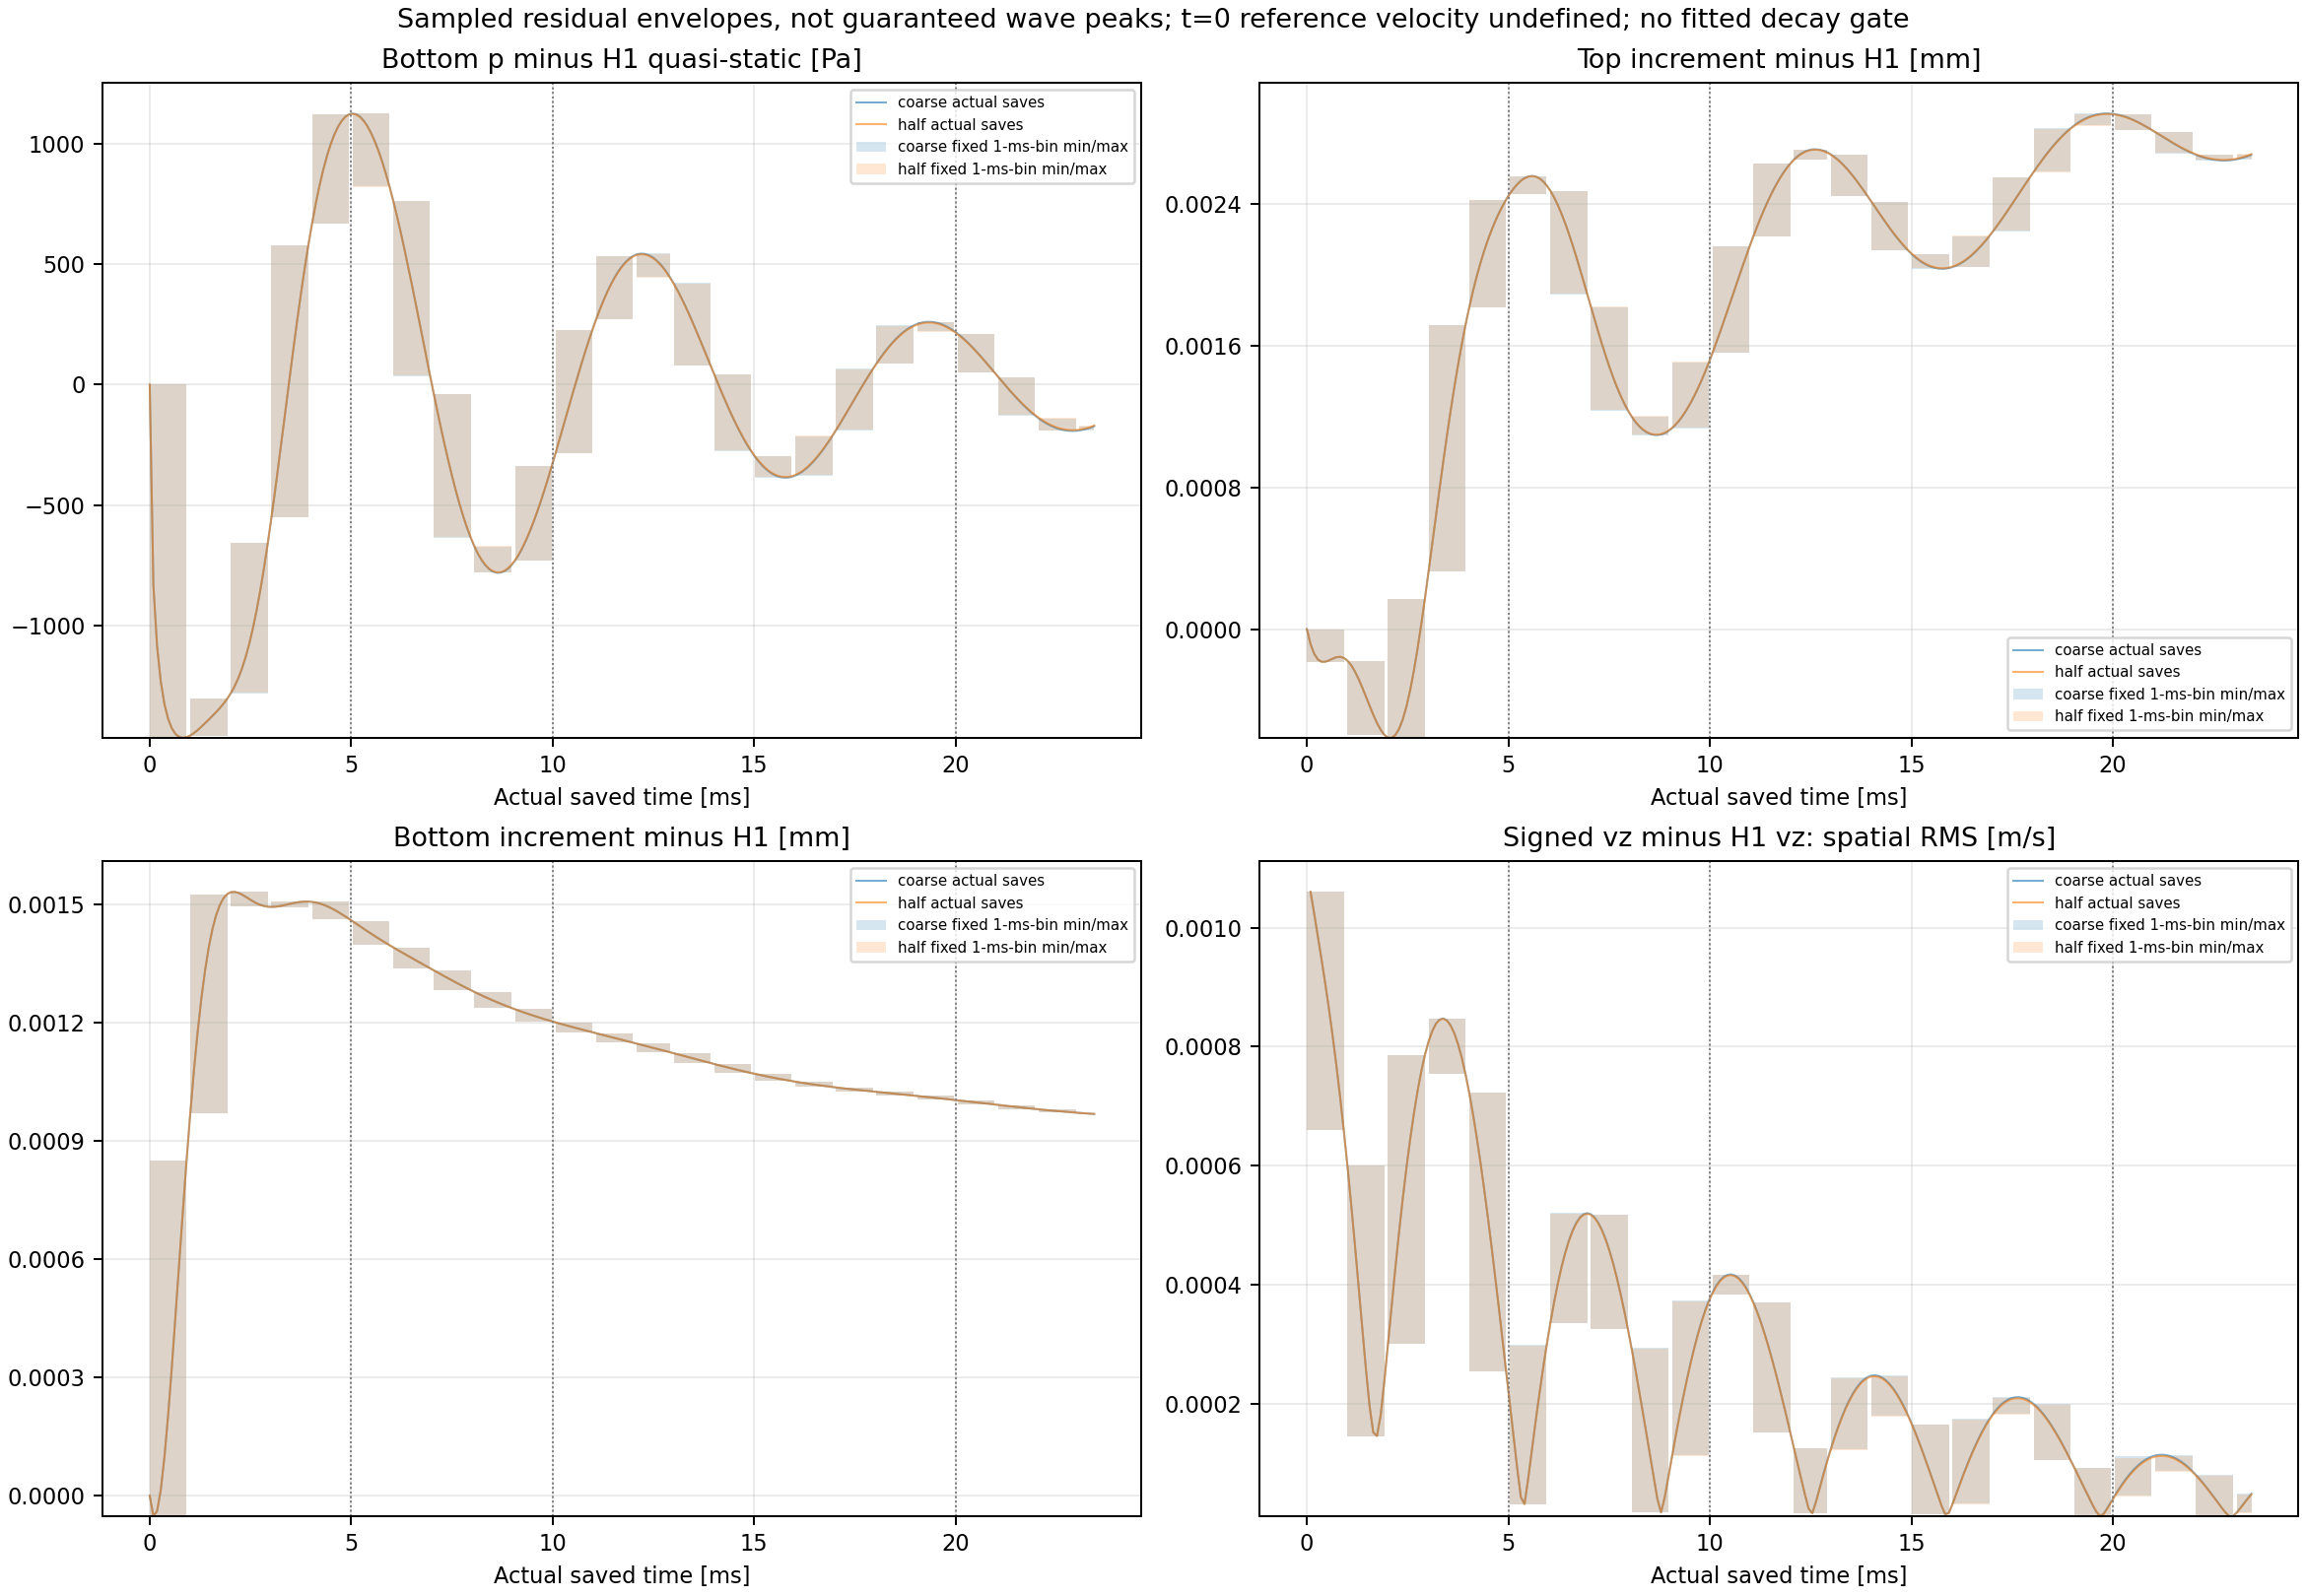

Data behind this chart, as committed beside it:
job, bin, nominal_start_s, nominal_end_s, actual_start_s, actual_end_s, samples, bottom_pressure_H1_residual_pa_defined_s…, bottom_pressure_H1_residual_pa_min, bottom_pressure_H1_residual_pa_max, bottom_pressure_H1_residual_pa_range, bottom_pressure_H1_residual_pa_rms, top_settlement_H1_residual_mm_defined_sa…, top_settlement_H1_residual_mm_min, top_settlement_H1_residual_mm_max, top_settlement_H1_residual_mm_range, top_settlement_H1_residual_mm_rms, bottom_settlement_H1_residual_mm_defined…, bottom_settlement_H1_residual_mm_min, bottom_settlement_H1_residual_mm_max, bottom_settlement_H1_residual_mm_range, bottom_settlement_H1_residual_mm_rms, native_H1_vz_residual_rms_m_s_defined_sa…, native_H1_vz_residual_rms_m_s_min
sw_mode3_window_r1_coarse, 0, 0, 0.001, 0, 0.0009155, 11, 11, -1468, -0.0005419, 1468, 1268, 11, -0.0001847, 0, 0.0001847, 0.0001537, 11, -5.201823025590091e-05, 0.0008521, 0.0009042, 0.0004236, 10, 0.0006597
sw_mode3_window_r1_coarse, 1, 0.001, 0.002, 0.001007, 0.001923, 11, 11, -1458, -1306, 152.6, 1390, 11, -0.0005977, -0.000178, 0.0004197, 0.0004098, 11, 0.0009717, 0.001527, 0.0005557, 0.001346, 11, 0.0001454
sw_mode3_window_r1_coarse, 2, 0.002, 0.003, 0.002014, 0.00293, 11, 11, -1282, -659.4, 622.6, 1052, 11, -0.0006142, 0.000173, 0.0007872, 0.0004366, 11, 0.001495, 0.001533, 3.7664906885131414e-05, 0.001515, 11, 0.0003009
sw_mode3_window_r1_coarse, 3, 0.003, 0.004, 0.003021, 0.003937, 11, 11, -552, 580.7, 1133, 364.7, 11, 0.0003265, 0.001719, 0.001392, 0.001156, 11, 0.001495, 0.001508, 1.3535823839960076e-05, 0.001502, 11, 0.0007541
sw_mode3_window_r1_coarse, 4, 0.004, 0.005, 0.004028, 0.004944, 11, 11, 670.4, 1124, 453.5, 968.5, 11, 0.001817, 0.002427, 0.0006099, 0.002175, 11, 0.001465, 0.001508, 4.2970983591868791e-05, 0.00149, 11, 0.0002546
sw_mode3_window_r1_coarse, 5, 0.005, 0.006, 0.005035, 0.005951, 11, 11, 823.4, 1127, 303.7, 1023, 11, 0.00246, 0.002561, 0.0001007, 0.002528, 11, 0.001398, 0.001458, 6.063795405098979e-05, 0.001427, 11, 3.1130497803132695e-05
sw_mode3_window_r1_coarse, 6, 0.006, 0.007, 0.006042, 0.006958, 11, 11, 36.44, 764.7, 728.2, 473.3, 11, 0.001893, 0.002477, 0.0005847, 0.002223, 11, 0.001339, 0.001392, 5.3208485268930409e-05, 0.001365, 11, 0.0003359
sw_mode3_window_r1_coarse, 7, 0.007, 0.008, 0.00705, 0.007965, 11, 11, -636.6, -39.15, 597.5, 412.2, 11, 0.001236, 0.00182, 0.0005842, 0.001512, 11, 0.001284, 0.001334, 5.0100352796781777e-05, 0.001308, 11, 0.0003259
sw_mode3_window_r1_coarse, 8, 0.008, 0.009, 0.008057, 0.008972, 11, 11, -782.1, -673.1, 109, 751.8, 11, 0.001096, 0.001201, 0.000105, 0.001126, 11, 0.001238, 0.001279, 4.0490594089071788e-05, 0.001258, 11, 1.6829964767009738e-05
sw_mode3_window_r1_coarse, 9, 0.009, 0.01, 0.009064, 0.009979, 11, 11, -731.7, -337.1, 394.6, 571.2, 11, 0.001136, 0.001509, 0.0003731, 0.001301, 11, 0.001204, 0.001235, 3.0600835859376924e-05, 0.001219, 11, 0.0001126
sw_mode3_window_r1_coarse, 10, 0.01, 0.011, 0.01007, 0.01099, 11, 11, -284.9, 228.9, 513.8, 165.2, 11, 0.001564, 0.002163, 0.0005991, 0.001872, 11, 0.001177, 0.001202, 2.5048237744496136e-05, 0.001189, 11, 0.0003839
sw_mode3_window_r1_coarse, 11, 0.011, 0.012, 0.01108, 0.01199, 11, 11, 272.2, 534.7, 262.5, 437.1, 11, 0.002219, 0.002631, 0.0004117, 0.002452, 11, 0.00115, 0.001174, 2.3776589728857853e-05, 0.001162, 11, 0.0001521
sw_mode3_window_r1_coarse, 12, 0.012, 0.013, 0.01208, 0.01291, 10, 10, 447, 544.6, 97.51, 514.8, 10, 0.002653, 0.002712, 5.8331401394731697e-05, 0.002695, 10, 0.001126, 0.001148, 2.2219993195518421e-05, 0.001137, 10, 1.5720517173431063e-05
sw_mode3_window_r1_coarse, 13, 0.013, 0.014, 0.013, 0.01392, 11, 11, 79.46, 421.6, 342.2, 281, 11, 0.002446, 0.002683, 0.0002366, 0.002579, 11, 0.001098, 0.001123, 2.4975768773604669e-05, 0.001111, 11, 0.0001235
sw_mode3_window_r1_coarse, 14, 0.014, 0.015, 0.01401, 0.01492, 11, 11, -276.6, 41.9, 318.5, 163.6, 11, 0.002138, 0.002416, 0.0002774, 0.002272, 11, 0.001073, 0.001096, 2.2784999399459325e-05, 0.001084, 11, 0.0001794
sw_mode3_window_r1_coarse, 15, 0.015, 0.016, 0.01501, 0.01593, 11, 11, -386.7, -298.7, 87.94, 361.2, 11, 0.002036, 0.002118, 8.1940964888175399e-05, 0.002061, 11, 0.001053, 0.001071, 1.8323838781093187e-05, 0.001062, 11, 1.3813845171857633e-05
sw_mode3_window_r1_coarse, 16, 0.016, 0.017, 0.01602, 0.01694, 11, 11, -377.8, -214, 163.8, 313.4, 11, 0.002046, 0.002221, 0.0001758, 0.002119, 11, 0.001038, 0.001051, 1.3500960330639937e-05, 0.001044, 11, 3.1268719238238404e-05
sw_mode3_window_r1_coarse, 17, 0.017, 0.018, 0.01703, 0.01794, 11, 11, -189.7, 65.45, 255.2, 101.9, 11, 0.002248, 0.002554, 0.0003058, 0.002401, 11, 0.001026, 0.001036, 1.0244691760977025e-05, 0.001031, 11, 0.000183
sw_mode3_window_r1_coarse, 18, 0.018, 0.019, 0.01804, 0.01895, 11, 11, 88.58, 245.7, 157.1, 185.6, 11, 0.002585, 0.00283, 0.0002455, 0.002718, 11, 0.001016, 0.001025, 9.3934468647356544e-06, 0.001021, 11, 0.0001049
sw_mode3_window_r1_coarse, 19, 0.019, 0.02, 0.01904, 0.01996, 11, 11, 223.1, 261.3, 38.28, 250.4, 11, 0.002846, 0.002914, 6.7298660028906887e-05, 0.002893, 11, 0.001005, 0.001015, 1.0064872243948676e-05, 0.00101, 11, 1.0790957193802059e-05
sw_mode3_window_r1_coarse, 20, 0.02, 0.021, 0.02005, 0.02097, 11, 11, 49.93, 211.7, 161.8, 145.1, 11, 0.002821, 0.00291, 8.9422547490624477e-05, 0.002873, 11, 0.000993, 0.001004, 1.0778097251525542e-05, 0.0009984, 11, 4.5492420820400137e-05
sw_mode3_window_r1_coarse, 21, 0.021, 0.022, 0.02106, 0.02197, 11, 11, -129, 31.59, 160.6, 73.96, 11, 0.002689, 0.002808, 0.0001191, 0.002746, 11, 0.0009818, 0.000992, 1.018602514261252e-05, 0.0009868, 11, 8.6329857421438909e-05
sw_mode3_window_r1_coarse, 22, 0.022, 0.023, 0.02206, 0.02298, 11, 11, -192.5, -140.7, 51.83, 176.5, 11, 0.002648, 0.00268, 3.2300926829986754e-05, 0.002657, 11, 0.0009725, 0.0009808, 8.3227003635554051e-06, 0.0009765, 11, 1.0655036558993506e-05
sw_mode3_window_r1_coarse, 23, 0.023, 0.024, 0.02307, 0.02344, 5, 5, -190.4, -172.5, 17.9, 182.6, 5, 0.002655, 0.002681, 2.6013732335870843e-05, 0.002667, 5, 0.0009692, 0.0009718, 2.6380812098750987e-06, 0.0009705, 5, 1.6591277974596968e-05
sw_mode3_window_r1_half, 0, 0, 0.001, 0, 0.0009155, 11, 11, -1468, -0.0005419, 1468, 1268, 11, -0.0001847, 0, 0.0001847, 0.0001537, 11, -5.2018288270431589e-05, 0.0008521, 0.0009042, 0.0004236, 10, 0.0006597
sw_mode3_window_r1_half, 1, 0.001, 0.002, 0.001007, 0.001923, 11, 11, -1458, -1305, 152.7, 1390, 11, -0.0005976, -0.000178, 0.0004197, 0.0004097, 11, 0.0009717, 0.001527, 0.0005557, 0.001346, 11, 0.0001453
sw_mode3_window_r1_half, 2, 0.002, 0.003, 0.002014, 0.00293, 11, 11, -1282, -658.9, 622.7, 1052, 11, -0.0006142, 0.0001725, 0.0007867, 0.0004367, 11, 0.001495, 0.001533, 3.7659540536706757e-05, 0.001515, 11, 0.0003006
sw_mode3_window_r1_half, 3, 0.003, 0.004, 0.003021, 0.003937, 11, 11, -551.5, 579.8, 1131, 364.2, 11, 0.0003259, 0.001717, 0.001392, 0.001155, 11, 0.001495, 0.001508, 1.3521059177724198e-05, 0.001502, 11, 0.0007537
sw_mode3_window_r1_half, 4, 0.004, 0.005, 0.004028, 0.004944, 11, 11, 669.5, 1123, 453.2, 967.4, 11, 0.001816, 0.002426, 0.0006097, 0.002174, 11, 0.001465, 0.001508, 4.2976412506304847e-05, 0.00149, 11, 0.0002548
sw_mode3_window_r1_half, 5, 0.005, 0.006, 0.005035, 0.005951, 11, 11, 822.3, 1126, 303.6, 1021, 11, 0.002459, 0.00256, 0.000101, 0.002527, 11, 0.001398, 0.001458, 6.0624274622046032e-05, 0.001427, 11, 3.0848666159644144e-05
sw_mode3_window_r1_half, 6, 0.006, 0.007, 0.006042, 0.006958, 11, 11, 36.63, 763.6, 727, 472.7, 11, 0.001893, 0.002476, 0.0005832, 0.002223, 11, 0.001339, 0.001392, 5.3190457663913979e-05, 0.001365, 11, 0.000335
sw_mode3_window_r1_half, 7, 0.007, 0.008, 0.00705, 0.007965, 11, 11, -634.8, -38.77, 596.1, 410.9, 11, 0.001238, 0.001821, 0.000583, 0.001513, 11, 0.001284, 0.001334, 5.0095276064951715e-05, 0.001308, 11, 0.0003254
sw_mode3_window_r1_half, 8, 0.008, 0.009, 0.008057, 0.008972, 11, 11, -780, -671.2, 108.8, 749.8, 11, 0.001099, 0.001204, 0.0001049, 0.001129, 11, 0.001238, 0.001279, 4.0489357701343478e-05, 0.001258, 11, 1.6776997720260539e-05
sw_mode3_window_r1_half, 9, 0.009, 0.01, 0.009064, 0.009979, 11, 11, -729.8, -336.3, 393.5, 569.7, 11, 0.001138, 0.001509, 0.0003718, 0.001302, 11, 0.001204, 0.001235, 3.0610976534482109e-05, 0.001219, 11, 0.0001119
sw_mode3_window_r1_half, 10, 0.01, 0.011, 0.01007, 0.01099, 11, 11, -284.2, 227.5, 511.7, 164.5, 11, 0.001564, 0.002161, 0.0005972, 0.001871, 11, 0.001177, 0.001202, 2.506812989752508e-05, 0.001189, 11, 0.0003827
sw_mode3_window_r1_half, 11, 0.011, 0.012, 0.01108, 0.01199, 11, 11, 270.6, 532.1, 261.5, 434.9, 11, 0.002217, 0.002628, 0.0004107, 0.00245, 11, 0.00115, 0.001174, 2.378245920043329e-05, 0.001162, 11, 0.0001521
sw_mode3_window_r1_half, 12, 0.012, 0.013, 0.01208, 0.01291, 10, 10, 445, 542, 97, 512.4, 10, 0.002651, 0.002709, 5.8634373197932743e-05, 0.002692, 10, 0.001126, 0.001148, 2.2206616942722045e-05, 0.001137, 10, 1.540293038007913e-05
sw_mode3_window_r1_half, 13, 0.013, 0.014, 0.013, 0.01392, 11, 11, 79.38, 419.7, 340.3, 279.9, 11, 0.002447, 0.002681, 0.0002346, 0.002578, 11, 0.001098, 0.001123, 2.4945064754589887e-05, 0.001111, 11, 0.0001223
sw_mode3_window_r1_half, 14, 0.014, 0.015, 0.01401, 0.01492, 11, 11, -274.4, 42.11, 316.5, 162.1, 11, 0.002141, 0.002416, 0.0002755, 0.002273, 11, 0.001073, 0.001096, 2.2762835203113006e-05, 0.001084, 11, 0.0001784
sw_mode3_window_r1_half, 15, 0.015, 0.016, 0.01501, 0.01593, 11, 11, -383.7, -296.3, 87.44, 358.4, 11, 0.002039, 0.002121, 8.1507813995244233e-05, 0.002064, 11, 0.001053, 0.001071, 1.8326845024958143e-05, 0.001062, 11, 1.3998831415537198e-05
sw_mode3_window_r1_half, 16, 0.016, 0.017, 0.01602, 0.01694, 11, 11, -375, -212.5, 162.4, 311.1, 11, 0.002049, 0.002223, 0.0001743, 0.002122, 11, 0.001038, 0.001051, 1.352112814354575e-05, 0.001044, 11, 3.0716780480484002e-05
sw_mode3_window_r1_half, 17, 0.017, 0.018, 0.01703, 0.01794, 11, 11, -188.5, 64.05, 252.5, 101.1, 11, 0.00225, 0.002553, 0.0003034, 0.002401, 11, 0.001026, 0.001036, 1.0279946900409835e-05, 0.001031, 11, 0.0001813
sw_mode3_window_r1_half, 18, 0.018, 0.019, 0.01804, 0.01895, 11, 11, 86.94, 242.7, 155.7, 183.1, 11, 0.002583, 0.002827, 0.0002439, 0.002716, 11, 0.001016, 0.001025, 9.413264055072295e-06, 0.001021, 11, 0.0001045
sw_mode3_window_r1_half, 19, 0.019, 0.02, 0.01904, 0.01996, 11, 11, 220.4, 258.2, 37.72, 247.4, 11, 0.002843, 0.002911, 6.7728325609799078e-05, 0.00289, 11, 0.001005, 0.001015, 1.0054267942744173e-05, 0.00101, 11, 1.093628169482211e-05
sw_mode3_window_r1_half, 20, 0.02, 0.021, 0.02005, 0.02097, 11, 11, 49.74, 209.2, 159.5, 143.6, 11, 0.002821, 0.002908, 8.7025976337983674e-05, 0.002871, 11, 0.000993, 0.001004, 1.0745708561011235e-05, 0.0009984, 11, 4.4170560865544362e-05
sw_mode3_window_r1_half, 21, 0.021, 0.022, 0.02106, 0.02197, 11, 11, -126.4, 31.69, 158.1, 72.4, 11, 0.002692, 0.002808, 0.0001167, 0.002747, 11, 0.0009818, 0.000992, 1.0151965974626587e-05, 0.0009868, 11, 8.5056125897418596e-05
sw_mode3_window_r1_half, 22, 0.022, 0.023, 0.02206, 0.02298, 11, 11, -189.1, -137.9, 51.22, 173.3, 11, 0.002651, 0.002683, 3.1629490046036768e-05, 0.002661, 11, 0.0009726, 0.0009809, 8.3069734682485272e-06, 0.0009766, 11, 1.0555934474002759e-05
sw_mode3_window_r1_half, 23, 0.023, 0.024, 0.02307, 0.02344, 5, 5, -187.1, -169.7, 17.43, 179.6, 5, 0.002658, 0.002684, 2.5623144984519841e-05, 0.00267, 5, 0.0009692, 0.0009719, 2.642524968951088e-06, 0.0009705, 5, 1.6179175331273651e-05
